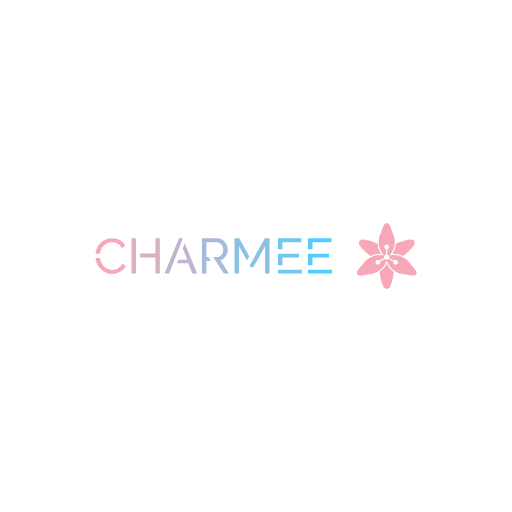
t = 0.00 s
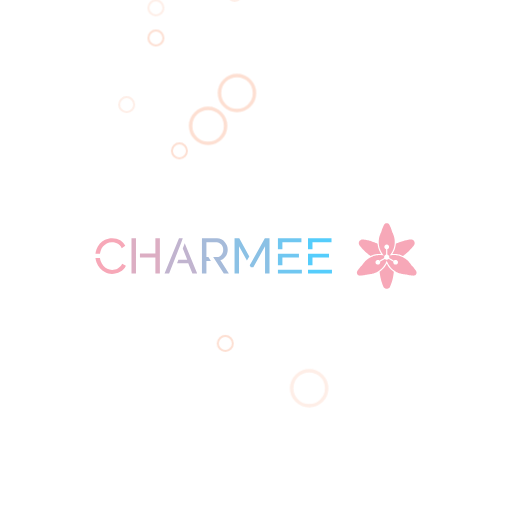
t = 1.67 s
t = 3.33 s: frame unchanged from t = 0.00 s, image omitted
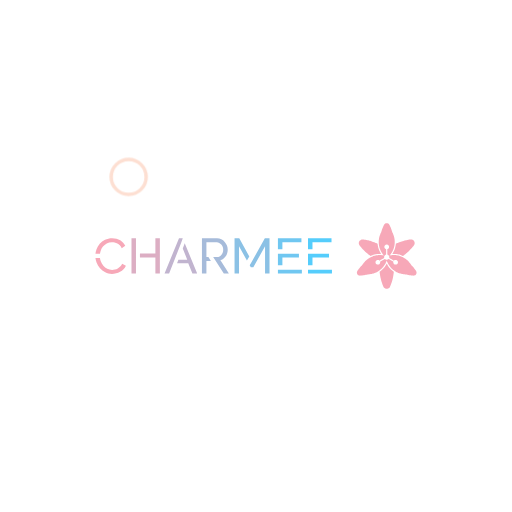
t = 5.00 s
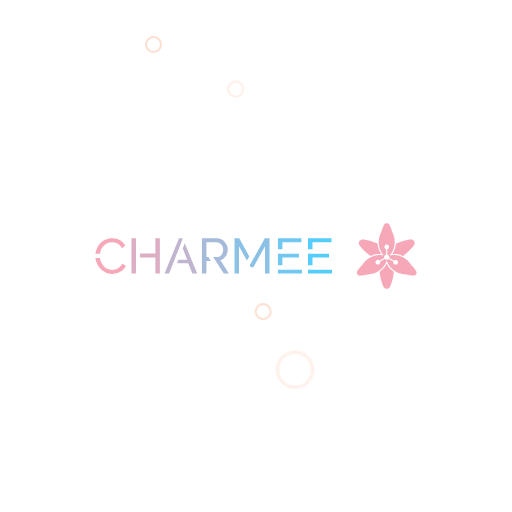
t = 6.67 s
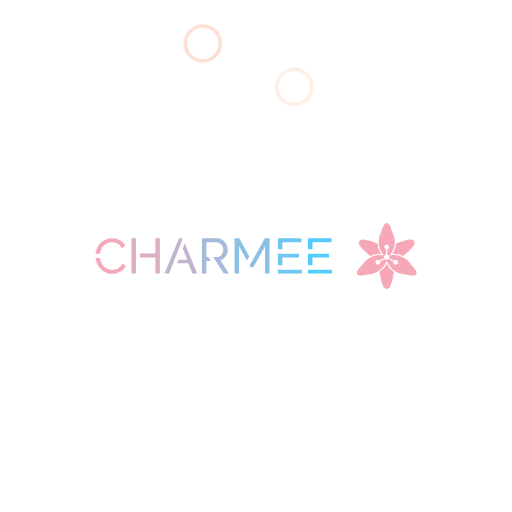
t = 8.33 s

The animated SVG that drew these frames (rendered in a browser with its animation timeline set to each time). Animation: 4 CSS @keyframes rules; frames cover the first 8.33 s, repeats indefinitely.

<svg version="1.1" xmlns:cc="http://creativecommons.org/ns#" xmlns:dc="http://purl.org/dc/elements/1.1/" xmlns:rdf="http://www.w3.org/1999/02/22-rdf-syntax-ns#" xmlns="http://www.w3.org/2000/svg" xmlns:xlink="http://www.w3.org/1999/xlink" x="0px" y="0px" viewBox="0 0 1024 1024" xml:space="preserve">
<style>
.bubbles circle {
  stroke: #fddfd2;
  fill: none;
}
.bubbles > g > g:nth-of-type(3n) circle {
  stroke: #feeee7;
}
.bubbles > g > g:nth-of-type(4n) circle {
  stroke: #ffffff;
}

.bubbles-large {
  overflow: visible;
}
.bubbles-large > g {
  -webkit-transform: translateY(1500px);
          transform: translateY(1500px);
  opacity: 0;
  will-change: transform, opacity;
}
.bubbles-large g:nth-of-type(1) {
  -webkit-animation: up 6.5s infinite;
          animation: up 6.5s infinite;
}
.bubbles-large g:nth-of-type(1) g {
  -webkit-transform: translateX(350px);
          transform: translateX(350px);
}
.bubbles-large g:nth-of-type(1) circle {
  -webkit-animation: wobble 3s infinite ease-in-out;
          animation: wobble 3s infinite ease-in-out;
}
.bubbles-large g:nth-of-type(2) {
  -webkit-animation: up 5.25s 250ms infinite;
          animation: up 5.25s 250ms infinite;
}
.bubbles-large g:nth-of-type(2) g {
  -webkit-transform: translateX(450px);
          transform: translateX(450px);
}
.bubbles-large g:nth-of-type(2) circle {
  -webkit-animation: wobble 3s infinite ease-in-out;
          animation: wobble 3s infinite ease-in-out;
}
.bubbles-large g:nth-of-type(3) {
  -webkit-animation: up 6s 750ms infinite;
          animation: up 6s 750ms infinite;
}
.bubbles-large g:nth-of-type(3) g {
  -webkit-transform: translateX(700px);
          transform: translateX(700px);
}
.bubbles-large g:nth-of-type(3) circle {
  -webkit-animation: wobble 3s infinite ease-in-out;
          animation: wobble 3s infinite ease-in-out;
}
.bubbles-large g:nth-of-type(4) {
  -webkit-animation: up 5.5s 1.5s infinite;
          animation: up 5.5s 1.5s infinite;
}
.bubbles-large g:nth-of-type(4) g {
  -webkit-transform: translateX(500px);
          transform: translateX(500px);
}
.bubbles-large g:nth-of-type(4) circle {
  -webkit-animation: wobble 3s infinite ease-in-out;
          animation: wobble 3s infinite ease-in-out;
}
.bubbles-large g:nth-of-type(5) {
  -webkit-animation: up 6.5s 4s infinite;
          animation: up 6.5s 4s infinite;
}
.bubbles-large g:nth-of-type(5) g {
  -webkit-transform: translateX(675px);
          transform: translateX(675px);
}
.bubbles-large g:nth-of-type(5) circle {
  -webkit-animation: wobble 3s infinite ease-in-out;
          animation: wobble 3s infinite ease-in-out;
}

.bubbles-small {
  overflow: visible;
}
.bubbles-small > g {
  -webkit-transform: translateY(1400px);
          transform: translateY(1400px);
  opacity: 0;
  will-change: transform, opacity;
}
.bubbles-small g circle {
  -webkit-transform: scale(0);
          transform: scale(0);
}
.bubbles-small g:nth-of-type(1) {
  -webkit-animation: up 5.25s infinite;
          animation: up 5.25s infinite;
}
.bubbles-small g:nth-of-type(1) g {
  -webkit-transform: translateX(350px);
          transform: translateX(350px);
}
.bubbles-small g:nth-of-type(1) circle {
  -webkit-animation: wobble 3s infinite ease-in-out;
          animation: wobble 3s infinite ease-in-out;
}
.bubbles-small g:nth-of-type(2) {
  -webkit-animation: up 5.75s infinite;
          animation: up 5.75s infinite;
}
.bubbles-small g:nth-of-type(2) g {
  -webkit-transform: translateX(750px);
          transform: translateX(750px);
}
.bubbles-small g:nth-of-type(2) circle {
  -webkit-animation: wobble 3s infinite ease-in-out;
          animation: wobble 3s infinite ease-in-out;
}
.bubbles-small g:nth-of-type(3) {
  -webkit-animation: up 5.25s 250ms infinite;
          animation: up 5.25s 250ms infinite;
}
.bubbles-small g:nth-of-type(3) g {
  -webkit-transform: translateX(350px);
          transform: translateX(350px);
}
.bubbles-small g:nth-of-type(3) circle {
  -webkit-animation: wobble 3s 250ms infinite ease-in-out;
          animation: wobble 3s 250ms infinite ease-in-out;
}
.bubbles-small g:nth-of-type(4) {
  -webkit-animation: up 5.75s 325ms infinite;
          animation: up 5.75s 325ms infinite;
}
.bubbles-small g:nth-of-type(4) g {
  -webkit-transform: translateX(180px);
          transform: translateX(180px);
}
.bubbles-small g:nth-of-type(4) circle {
  -webkit-animation: wobble 3s 325ms infinite ease-in-out;
          animation: wobble 3s 325ms infinite ease-in-out;
}
.bubbles-small g:nth-of-type(5) {
  -webkit-animation: up 6s 125ms infinite;
          animation: up 6s 125ms infinite;
}
.bubbles-small g:nth-of-type(5) g {
  -webkit-transform: translateX(350px);
          transform: translateX(350px);
}
.bubbles-small g:nth-of-type(5) circle {
  -webkit-animation: wobble 3s 250ms infinite ease-in-out;
          animation: wobble 3s 250ms infinite ease-in-out;
}
.bubbles-small g:nth-of-type(6) {
  -webkit-animation: up 5.13s 250ms infinite;
          animation: up 5.13s 250ms infinite;
}
.bubbles-small g:nth-of-type(6) g {
  -webkit-transform: translateX(650px);
          transform: translateX(650px);
}
.bubbles-small g:nth-of-type(6) circle {
  -webkit-animation: wobble 3s 125ms infinite ease-in-out;
          animation: wobble 3s 125ms infinite ease-in-out;
}
.bubbles-small g:nth-of-type(7) {
  -webkit-animation: up 6.25s 350ms infinite;
          animation: up 6.25s 350ms infinite;
}
.bubbles-small g:nth-of-type(7) g {
  -webkit-transform: translateX(480px);
          transform: translateX(480px);
}
.bubbles-small g:nth-of-type(7) circle {
  -webkit-animation: wobble 3s 325ms infinite ease-in-out;
          animation: wobble 3s 325ms infinite ease-in-out;
}
.bubbles-small g:nth-of-type(8) {
  -webkit-animation: up 7s 200ms infinite;
          animation: up 7s 200ms infinite;
}
.bubbles-small g:nth-of-type(8) g {
  -webkit-transform: translateX(330px);
          transform: translateX(330px);
}
.bubbles-small g:nth-of-type(8) circle {
  -webkit-animation: wobble 3s 325ms infinite ease-in-out;
          animation: wobble 3s 325ms infinite ease-in-out;
}
.bubbles-small g:nth-of-type(9) {
  -webkit-animation: up 6.25s 233ms infinite;
          animation: up 6.25s 233ms infinite;
}
.bubbles-small g:nth-of-type(9) g {
  -webkit-transform: translateX(230px);
          transform: translateX(230px);
}
.bubbles-small g:nth-of-type(9) circle {
  -webkit-animation: wobble 3s 275ms infinite ease-in-out;
          animation: wobble 3s 275ms infinite ease-in-out;
}
.bubbles-small g:nth-of-type(10) {
  -webkit-animation: up 6s 900ms infinite;
          animation: up 6s 900ms infinite;
}
.bubbles-small g:nth-of-type(10) g {
  -webkit-transform: translateX(730px);
          transform: translateX(730px);
}
.bubbles-small g:nth-of-type(10) circle {
  -webkit-animation: wobble 2s 905ms infinite ease-in-out;
          animation: wobble 2s 905ms infinite ease-in-out;
}

@-webkit-keyframes wobble {
  33% {
    -webkit-transform: translateX(-50px);
            transform: translateX(-50px);
  }
  66% {
    -webkit-transform: translateX(50px);
            transform: translateX(50px);
  }
}

@keyframes wobble {
  33% {
    -webkit-transform: translateX(-50px);
            transform: translateX(-50px);
  }
  66% {
    -webkit-transform: translateX(50px);
            transform: translateX(50px);
  }
}

@-webkit-keyframes up {
  0% {
    opacity: 0;
  }
  10%, 90% {
    opacity: 1;
  }
  100% {
    opacity: 0;
    -webkit-transform: translateY(-768px);
            transform: translateY(-768px);
  }
}
@keyframes up {
  0% {
    opacity: 0;
  }
  10%, 90% {
    opacity: 1;
  }
  100% {
    opacity: 0;
    -webkit-transform: translateY(-768px);
            transform: translateY(-768px);
  }
}

</style>

<g class="bubbles" transform="translate(150 0)">
<g class="bubbles-large" stroke-width="7">
	<g>
		<g transform="translate(10 940)">
			<circle cx="35" cy="35" r="35"/>
		</g>
	</g>
	<g>
		<g transform="translate(373 940)">
			<circle cx="35" cy="35" r="35"/>
		</g>
	</g>
	<g>
		<g transform="translate(408 940)">
			<circle cx="35" cy="35" r="35"/>
		</g>
	</g>
	<g>
		<g transform="translate(621 940)">
			<circle cx="35" cy="35" r="35"/>
		</g>
	</g>
	<g>
		<g transform="translate(179 940)">
			<circle cx="35" cy="35" r="35"/>
		</g>
	</g>
</g>

<g class="bubbles-small" stroke-width="4">
	<g>
		<g transform="translate(147 984)">
			<circle cx="15" cy="15" r="15"/>
		</g>
	</g>
	<g>
		<g transform="translate(255 984)">
			<circle cx="15" cy="15" r="15"/>
		</g>
	</g>
	<g>
		<g transform="translate(573 984)">
			<circle cx="15" cy="15" r="15"/>
		</g>
	</g>
	<g>
		<g transform="translate(429 984)">
			<circle cx="15" cy="15" r="15"/>
		</g>
	</g>
	<g>
		<g transform="translate(91 984)">
			<circle cx="15" cy="15" r="15"/>
		</g>
	</g>
	<g>
		<g transform="translate(640 984)">
			<circle cx="15" cy="15" r="15"/>
		</g>
	</g>
	<g>
		<g transform="translate(321 984)">
			<circle cx="15" cy="15" r="15"/>
		</g>
	</g>
	<g>
		<g transform="translate(376 984)">
			<circle cx="15" cy="15" r="15"/>
		</g>
	</g>
	<g>
		<g transform="translate(376 984)">
			<circle cx="15" cy="15" r="15"/>
		</g>
	</g>
	<g>
		<g transform="translate(497 984)">
			<circle cx="15" cy="15" r="15"/>
		</g>
	</g>
</g>
</g>
<g id="fade" transform="translate(0 128)">

 
 <g id="logo-group" transform="translate(-2.6046 .070665) scale(1)">
  <path id="path120569" style="font-variant-ligatures:none" d="m203.84 373.96c0.99361-3.2789 2.5834-6.2597 4.6699-8.843 1.9872-2.5834 4.5706-4.7693 7.5514-6.359 2.9808-1.5898 6.4584-2.484 10.433-2.484 1.7885 0 3.577 0.19872 5.4648 0.59616 1.7885 0.39744 3.577 1.093 5.3654 1.9872 1.6891 0.9936 3.3782 2.1859 4.8686 3.6763 1.4904 1.5898 2.7821 3.4776 3.875 5.6635l7.0546-4.5706c-2.1859-4.5706-5.5642-8.2469-10.035-11.128-4.5706-2.7821-9.936-4.2725-16.196-4.2725-5.3654 0-10.035 1.093-14.208 3.0802-4.2725 2.0866-7.7501 4.7693-10.632 8.1475-2.8814 3.3782-5.0674 7.1539-6.5578 11.327-1.093 2.9808-1.6891 5.9616-1.9872 8.843h9.0418c0.29808-1.8878 0.69551-3.7757 1.2917-5.6635zm43.122 25.337c-0.99359 2.1859-2.2853 4.0738-3.875 5.6635-1.5898 1.5898-3.2789 2.8814-4.968 3.875-1.8878 0.9936-3.6763 1.7885-5.6635 2.1859-1.9872 0.4968-3.875 0.69552-5.6635 0.69552-3.577 0-6.7565-0.69552-9.7373-2.2853-2.9808-1.4904-5.5642-3.577-7.7501-6.1603-2.2853-2.5834-3.9744-5.4648-5.1667-8.843-0.79488-2.0866-1.2917-4.1731-1.5898-6.4584h-9.0418c0.39744 2.9808 1.093 5.8622 2.1859 8.7437 1.5898 4.3718 3.875 8.2469 6.8558 11.625 2.9808 3.3782 6.4584 6.1603 10.532 8.2469 3.9744 2.1859 8.4456 3.1795 13.314 3.1795 2.6827 0 5.4648-0.29808 8.3462-1.093 2.7821-0.69552 5.4648-1.6891 8.0482-3.1795 2.5834-1.2917 4.8686-3.0802 6.8558-5.0674s3.577-4.3718 4.7693-7.0546z" stroke-miterlimit="2" stroke-width="0" fill="#f7a8b8"/>
  <path id="path120571" style="font-variant-ligatures:none" d="m265.6 419.17h8.9424v-70.546h-8.9424zm47.792-70.546v30.504h-30.901v7.9488h30.901v32.093h8.9424v-70.546z" stroke-miterlimit="2" stroke-width="0" fill="#dcaec3"/>
  <path id="path120573" style="font-variant-ligatures:none" d="m372.04 358.27-3.875 10.532 8.9424 22.753h-17.686l-2.6827 6.9552h22.356l8.3462 20.667h9.5386zm-3.875-9.6379h-7.5514l-28.914 70.546h9.1411l23.548-60.212z" stroke-miterlimit="2" stroke-width="0" fill="#c1b4cf"/>
  <path id="path120575" style="font-variant-ligatures:none" d="m443.26 392.15c2.1859-0.4968 4.2725-1.4904 6.061-2.8814 1.7885-1.2917 3.3782-2.8814 4.6699-4.7693 1.2917-1.7885 2.2853-3.875 2.9808-6.1603 0.69552-2.2853 1.093-4.6699 1.093-7.1539 0-2.7821-0.59616-5.4648-1.5898-8.1475-1.093-2.6827-2.5834-5.0674-4.4712-7.2533s-4.1731-3.875-6.7565-5.1667-5.4648-1.9872-8.545-1.9872h-30.21v70.546h8.9424v-25.337h8.9424l-4.968-7.9488h-3.9744v-29.311h20.766c1.6891 0 3.2789 0.39744 4.8686 1.1923 1.5898 0.79488 2.8814 1.7885 4.0738 3.1795 1.1923 1.391 2.0866 2.8814 2.7821 4.6699 0.69552 1.7885 1.093 3.6763 1.093 5.5642 0 1.9872-0.29808 3.7757-0.89424 5.5642-0.69552 1.8878-1.4904 3.3782-2.484 4.7693-1.093 1.391-2.3846 2.484-3.875 3.1795-1.4904 0.79488-3.1795 1.1923-4.968 1.1923h-7.8494l5.1667 7.9488 16.096 25.337h10.135z" stroke-miterlimit="2" stroke-width="0" fill="#a6bbda"/>
  <path id="path120577" style="font-variant-ligatures:none" d="m471.7 348.63v70.546h8.9424v-54.56l15.798 28.218 4.7693-8.1475-20.071-36.068zm60.61 0-25.635 45.805-4.6699 8.1475 2.1859 3.875h5.0674l23.449-41.831v54.549h8.9424v-70.546z" stroke-miterlimit="2" stroke-width="0" fill="#8bc1e5"/>
  <path id="path120579" style="font-variant-ligatures:none" d="m567.39 356.58h38.055v-7.9488h-46.997v21.859h8.9424zm-8.9424 54.648v7.9488h47.892v-7.9488zm8.9424-24.343h33.087v-7.452h-42.029v22.853h8.9424z" stroke-miterlimit="2" stroke-width="0" fill="#70c7f1"/>
  <path id="path120581" style="font-variant-ligatures:none" d="m627.55 356.58h38.055v-7.9488h-46.997v21.859h8.9424zm-8.9424 54.648v7.9488h47.892v-7.9488zm8.9424-24.343h33.087v-7.452h-42.029v22.853h8.9424z" stroke-miterlimit="2" stroke-width="0" fill="#55cdfc"/>
  <path id="icon" stroke-width=".75" fill="#f7a8b8" d="m776.02 318.27c-0.28648 0.002-0.6893 0.03-0.8949 0.0621-0.20558 0.0317-0.53585 0.10467-0.73434 0.1618-0.19808 0.0567-0.51666 0.17055-0.70765 0.25228-0.19099 0.0817-0.49123 0.23436-0.6672 0.33903-0.17639 0.10467-0.44953 0.28689-0.60757 0.40448-0.15803 0.11802-0.44661 0.37488-0.64176 0.57129-0.19473 0.19642-0.4687 0.51834-0.60798 0.71516-0.13928 0.19641-0.44619 0.72641-0.6818 1.1768-0.2356 0.45078-0.65344 1.2922-0.92865 1.8706-0.2748 0.57838-0.65969 1.4174-0.8553 1.8648-0.19557 0.44702-0.50999 1.1884-0.69889 1.6472-0.18849 0.4587-0.47038 1.1718-0.62592 1.5846-0.15555 0.41283-0.42117 1.1443-0.59006 1.625-0.16888 0.48081-0.43743 1.2877-0.59714 1.7931-0.15971 0.50541-0.37447 1.2093-0.47746 1.565-0.10342 0.35528-0.29232 1.0308-0.41992 1.5012l-0.23227 0.85485-0.68388 1.397c-0.37613 0.76815-0.83318 1.7439-1.015 2.1684-0.18223 0.42409-0.46747 1.128-0.63385 1.5638-0.1668 0.43577-0.43034 1.1768-0.5863 1.6472-0.15596 0.46996-0.37738 1.183-0.49248 1.5846-0.11509 0.40115-0.28439 1.03-0.37613 1.397-0.0913 0.36696-0.23269 0.97665-0.31358 1.3552-0.0809 0.37822-0.20267 0.99833-0.27106 1.3778-0.0684 0.37947-0.1718 1.0267-0.22977 1.4386-0.058 0.412-0.14303 1.1146-0.1889 1.5621-0.0463 0.44702-0.10758 1.123-0.13677 1.5012-0.0325 0.42368-0.053 1.4495-0.0525 2.6688 0 1.2206 0.0208 2.2447 0.0538 2.6688 0.0292 0.37822 0.0905 1.0538 0.13552 1.5012 0.045 0.44702 0.13761 1.2005 0.206 1.6738 0.068 0.47371 0.20016 1.2619 0.29356 1.7514 0.0934 0.48998 0.25187 1.2422 0.35279 1.6713 0.1005 0.42951 0.2773 1.1238 0.3924 1.5429 0.11551 0.4195 0.32067 1.1092 0.45662 1.5338 0.13552 0.42451 0.35319 1.0708 0.48371 1.4366 0.13094 0.36571 0.34695 0.9378 0.48039 1.2718 0.13344 0.3336 0.36821 0.89737 0.52208 1.2531 0.15346 0.35528 0.48038 1.0592 0.726 1.5638 0.24561 0.50457 0.62133 1.2364 0.83483 1.6263 0.21392 0.38989 0.61382 1.0838 0.88905 1.5421 0.2748 0.45828 0.75855 1.2184 1.0742 1.6888 0.31567 0.47078 0.80355 1.1647 1.0846 1.5421 0.28064 0.3778 0.73017 0.95955 0.99833 1.2927 0.26854 0.3336 0.62341 0.7635 0.78854 0.95535 0.16555 0.19182 0.29524 0.35445 0.28815 0.36154-0.007 0.007-0.25645-0.0329-0.55418-0.0888-0.29816-0.0555-0.99248-0.16638-1.5429-0.24603-0.55043-0.0796-1.3852-0.18181-1.8556-0.22726-0.46996-0.0455-1.1926-0.10508-1.6055-0.13261-0.41282-0.0275-1.4824-0.0496-2.3769-0.05-0.89445 0-1.9545 0.0225-2.356 0.0496-0.40116 0.0271-1.0392 0.078-1.4178 0.11301-0.37821 0.035-0.97867 0.10008-1.3344 0.14512-0.35529 0.045-0.9933 0.13803-1.4178 0.20683-0.42409 0.0688-1.0154 0.17348-1.3136 0.23227-0.29816 0.0588-0.74852 0.15304-1.0008 0.20975-0.25228 0.0567-0.75892 0.17848-1.1259 0.27063-0.36695 0.0926-0.99539 0.26188-1.3969 0.37697-0.40116 0.11467-1.12 0.33943-1.5971 0.49873-0.47704 0.15971-1.1997 0.41867-1.6054 0.57504-0.40616 0.15638-1.0571 0.42117-1.447 0.58797-0.3899 0.16638-1.0383 0.45787-1.4411 0.64761-0.4024 0.18931-1.078 0.52708-1.5012 0.75015-0.42284 0.22351-1.0316 0.55669-1.3528 0.74059-0.3211 0.18431-0.88403 0.52208-1.251 0.7506-0.36696 0.22852-0.95783 0.61299-1.3136 0.8544-0.35529 0.24186-0.89033 0.61716-1.1884 0.83445-0.29816 0.21767-0.83071 0.62258-1.1839 0.90075-0.35278 0.27814-0.91447 0.73934-1.2485 1.0254-0.33361 0.28565-0.84233 0.73559-1.1305 0.99953-0.28815 0.26438-0.83445 0.7902-1.2139 1.1692-0.37948 0.37905-0.90488 0.92407-1.1676 1.2114-0.2627 0.28731-0.66302 0.73767-0.88942 1.0008-0.22643 0.26312-0.66052 0.78772-0.96412 1.1663-0.30399 0.37822-0.79186 1.0162-1.0846 1.4178-0.29274 0.40115-0.84316 1.1989-1.2227 1.7718l-0.69055 1.0425-1.0654 1.085c-0.58631 0.59714-1.4066 1.4603-1.8223 1.9186-0.41617 0.45828-1.0145 1.1334-1.3294 1.5004-0.31484 0.36696-0.93322 1.1176-1.3744 1.668-0.44077 0.55044-1.0542 1.3386-1.3628 1.7514-0.30858 0.41283-0.77475 1.0508-1.0358 1.4178-0.26063 0.36696-0.79186 1.1455-1.1797 1.7306-0.38823 0.58505-0.80482 1.2322-0.92572 1.4386-0.12094 0.20642-0.27648 0.50666-0.34569 0.6672-0.0692 0.16055-0.17389 0.44453-0.23227 0.63092-0.058 0.1864-0.13928 0.50541-0.18014 0.7089-0.0542 0.27272-0.0734 0.5617-0.0721 1.0996 0.001 0.58839 0.0192 0.81188 0.093 1.1547 0.05 0.23352 0.14928 0.59006 0.22017 0.7923 0.0709 0.20184 0.22352 0.55212 0.33903 0.77768 0.1155 0.22518 0.31191 0.55211 0.43659 0.726s0.32318 0.427 0.44119 0.56253c0.11759 0.13552 0.36488 0.37321 0.54919 0.52834 0.18431 0.15554 0.44785 0.35778 0.58546 0.45036 0.13761 0.0922 0.41909 0.25229 0.6255 0.35612 0.20642 0.10342 0.54085 0.24686 0.74268 0.31817 0.20225 0.0713 0.55878 0.1718 0.7923 0.2231 0.3728 0.0817 0.53793 0.093 1.3424 0.0897 0.50457-0.002 1.246-0.0259 1.6472-0.053 0.40158-0.0271 1.0583-0.0767 1.4595-0.1105 0.40158-0.0337 1.1709-0.10926 1.7097-0.16764 0.53876-0.0584 1.4399-0.17139 2.0016-0.25062 0.56212-0.0796 1.4066-0.21017 1.8765-0.28981 0.47038-0.0801 1.2398-0.22184 1.7097-0.31484 0.47038-0.0934 1.1926-0.24394 1.6054-0.33527 0.41283-0.0909 1.3044-0.30774 1.9808-0.48121 0.6768-0.17389 1.384-0.34945 1.5721-0.39073 0.20016-0.0434 0.71056-0.0938 1.2302-0.12135 0.48872-0.0259 1.301-0.0851 1.8056-0.13094 0.50457-0.0463 1.2647-0.13094 1.6888-0.18807 0.42451-0.0575 1.1-0.16054 1.5012-0.22976 0.40157-0.0688 1.0863-0.201 1.522-0.29315 0.43577-0.0926 1.1488-0.25896 1.5846-0.37072 0.43577-0.11134 1.027-0.27021 1.3136-0.3532 0.2869-0.0826 0.89655-0.27354 1.3552-0.4245 0.4587-0.15054 1.1626-0.39615 1.5638-0.54585 0.40157-0.1497 1.02-0.39282 1.3744-0.54044 0.35445-0.14761 0.9549-0.4099 1.3344-0.58296 0.37947-0.17305 0.92453-0.43243 1.211-0.57588 0.2869-0.14386 0.85905-0.4441 1.2718-0.66762 0.41283-0.22309 1.0792-0.60298 1.4804-0.8436 0.40157-0.24061 1.0771-0.66637 1.5012-0.9462 0.42451-0.27939 1.0529-0.71098 1.397-0.9591 0.34403-0.24811 0.90158-0.66595 1.2389-0.9291 0.33735-0.26312 0.89115-0.71307 1.2302-0.99997 0.33902-0.2869 0.87945-0.76148 1.2005-1.055 0.32109-0.29315 1.025-0.98077 1.5642-1.5283 0.5396-0.54711 1.2197-1.2689 1.5124-1.6042 0.29232-0.33484 0.73017-0.85065 0.97245-1.1468 0.2427-0.29565 0.7089-0.89407 1.0366-1.3298 0.32735-0.43577 0.74518-1.01 0.92865-1.276 0.18306-0.26563 0.50749-0.75353 0.72141-1.0842 0.21392-0.33027 0.51834-0.8148 0.6768-1.0772 0.15803-0.26188 0.47163-0.8061 0.69638-1.2093 0.22435-0.40282 0.5984-1.113 0.83108-1.5776 0.23227-0.46496 0.56462-1.1584 0.73809-1.5421 0.17389-0.38323 0.49081-1.138 0.70473-1.6776s0.46079-1.1922 0.54919-1.4499c0.088-0.25813 0.17055-0.46912 0.18306-0.46912 0.0129-0.00042 0.0668 0.13552 0.1201 0.3019 0.0529 0.16638 0.21809 0.62133 0.36654 1.0112 0.14845 0.38989 0.44118 1.1121 0.65051 1.6054 0.20934 0.49289 0.62676 1.3936 0.92783 2.0016 0.30066 0.60756 0.72058 1.4145 0.93323 1.7931 0.21224 0.37821 0.50957 0.89445 0.66052 1.1468 0.15096 0.25228 0.4612 0.74934 0.69013 1.105 0.22852 0.35528 0.61258 0.92782 0.85403 1.2718 0.24103 0.34402 0.65886 0.91612 0.92828 1.2718 0.26937 0.3557 0.68846 0.88822 0.93075 1.1839 0.24227 0.29607 0.67928 0.81188 0.97079 1.1468 0.29191 0.33527 1.0663 1.1459 1.721 1.8019 0.65468 0.65594 1.4437 1.4162 1.7535 1.6897 0.30983 0.27356 0.77894 0.67637 1.0425 0.89528 0.26354 0.21892 0.73266 0.59589 1.0425 0.83775 0.30984 0.24144 0.87068 0.66052 1.2468 0.93075 0.37614 0.26979 1.0046 0.70181 1.397 0.9591 0.39198 0.25728 1.0417 0.66511 1.4428 0.9057 0.40158 0.2406 1.0112 0.59172 1.3553 0.7806 0.34402 0.18849 1.0571 0.55545 1.5846 0.8148 0.5275 0.25937 1.2598 0.60339 1.6276 0.76395 0.36737 0.16054 1.0241 0.43242 1.4595 0.60465 0.43493 0.1718 1.2135 0.45619 1.7293 0.63258 0.51625 0.17598 1.351 0.43911 1.8556 0.58464 0.50458 0.14553 1.2272 0.34027 1.6054 0.43243 0.37822 0.0922 0.99788 0.23352 1.3761 0.314 0.37821 0.0805 1.0216 0.20349 1.4295 0.27313 0.40741 0.07 1.0829 0.17306 1.5012 0.22977 0.41783 0.0567 1.1726 0.14053 1.6772 0.1864 0.50456 0.0463 1.3023 0.10384 1.7722 0.12844 0.47037 0.0246 0.96742 0.0642 1.105 0.0884 0.13761 0.0242 0.66594 0.15304 1.1738 0.2869 0.50791 0.13386 1.3244 0.33777 1.814 0.45327 0.48955 0.11551 1.3594 0.30525 1.9328 0.42201 0.57337 0.11634 1.4741 0.28523 2.0016 0.3753 0.52751 0.0896 1.4191 0.22851 1.9808 0.30858 0.56211 0.0801 1.4628 0.19349 2.0016 0.25187 0.53919 0.0583 1.3085 0.13385 1.7097 0.16763 0.40158 0.0342 1.0583 0.0838 1.4595 0.11093 0.40157 0.0271 1.1425 0.0513 1.6471 0.053 0.80228 0.003 0.97035-0.008 1.3386-0.0892 0.23186-0.0509 0.56963-0.14219 0.75061-0.20265 0.18139-0.0605 0.51708-0.20392 0.74642-0.3186 0.22936-0.11508 0.52959-0.28439 0.6672-0.37654 0.13762-0.0926 0.40116-0.29483 0.58547-0.45036 0.18432-0.15513 0.43159-0.39282 0.54919-0.52835 0.11801-0.13552 0.3165-0.38864 0.44119-0.56253 0.12468-0.17388 0.32317-0.50373 0.44077-0.73266 0.11759-0.22935 0.27897-0.61091 0.3582-0.84818 0.0797-0.23727 0.17722-0.60965 0.21767-0.82732 0.0509-0.27648 0.0726-0.60423 0.0722-1.0842-0.00042-0.4833-0.0225-0.79815-0.0734-1.058-0.04-0.2035-0.12093-0.52251-0.17889-0.7089-0.0583-0.1864-0.16305-0.47038-0.23227-0.63093-0.0692-0.16054-0.22477-0.46078-0.3457-0.6672-0.12093-0.20641-0.53751-0.85357-0.92572-1.4386-0.38781-0.58505-0.91905-1.3636-1.1801-1.7306-0.26062-0.36696-0.756-1.0425-1.1-1.5012-0.34445-0.4587-0.95828-1.2468-1.3636-1.7514-0.40574-0.50457-0.99495-1.2176-1.3098-1.5846-0.31441-0.36696-0.91072-1.0404-1.3252-1.4962-0.41449-0.4562-1.2347-1.3202-1.8236-1.9203l-1.07-1.0912-0.6476-0.97785c-0.35612-0.53793-0.84945-1.2593-1.0963-1.6034-0.24687-0.34403-0.63885-0.86948-0.87067-1.1676-0.23144-0.29816-0.60799-0.76725-0.8361-1.0425-0.22852-0.27522-0.61174-0.72266-0.85193-0.99458-0.2402-0.27188-0.74101-0.81607-1.113-1.2093-0.37155-0.39323-1.0208-1.0371-1.442-1.4303-0.42159-0.39323-0.95407-0.879-1.1834-1.0796-0.22936-0.20016-0.67012-0.57254-0.97995-0.82732-0.30942-0.25478-0.9474-0.75143-1.4174-1.1038-0.46954-0.35236-1.2673-0.91612-1.7722-1.2531-0.50456-0.33651-1.2648-0.81937-1.6893-1.0725-0.42408-0.25353-1.1468-0.66428-1.6054-0.91237-0.45869-0.24854-1.1438-0.60048-1.522-0.7827-0.37822-0.18223-0.94118-0.44411-1.251-0.5813-0.30983-0.13761-0.90074-0.38739-1.3136-0.55461-0.41282-0.16764-1.0892-0.42701-1.5033-0.5763-0.41367-0.14928-1.0612-0.36821-1.4387-0.48621-0.37738-0.11843-1.0179-0.30733-1.4232-0.42034-0.40575-0.11259-1.0154-0.27147-1.3553-0.35279-0.33985-0.0813-1.0308-0.23101-1.5354-0.33276-0.50456-0.10217-1.2831-0.24186-1.7306-0.31067-0.44702-0.0688-1.1321-0.16263-1.522-0.2085-0.38989-0.0454-1.0483-0.11092-1.4632-0.14553-0.41492-0.0346-1.2873-0.0838-1.9391-0.10925-0.65177-0.0254-1.5975-0.0346-2.1021-0.0204-0.50458 0.0146-1.2456 0.0446-1.6472 0.0675-0.40116 0.0229-1.1142 0.0797-1.5846 0.12593-0.46995 0.0463-1.2489 0.1397-1.7306 0.20725-0.48163 0.068-1.1751 0.17848-1.5412 0.24645-0.36613 0.0675-0.67221 0.11634-0.68055 0.10842-0.008-0.008 0.10508-0.15262 0.25145-0.32151 0.14637-0.16846 0.50124-0.59756 0.78856-0.95287 0.28772-0.35571 0.74726-0.94868 1.0221-1.3186 0.27439-0.36946 0.76268-1.0638 1.085-1.5429 0.32234-0.47872 0.81105-1.246 1.0867-1.7047 0.27523-0.4587 0.6451-1.0967 0.82193-1.4178 0.1768-0.32109 0.54334-1.0342 0.81442-1.5846 0.27147-0.55044 0.60924-1.2635 0.7506-1.5846 0.14178-0.32109 0.41325-0.97785 0.60341-1.4595 0.19057-0.48164 0.44035-1.148 0.55586-1.4804 0.11509-0.33277 0.28481-0.8394 0.37697-1.1259 0.0921-0.2869 0.2331-0.74643 0.31316-1.0216 0.0805-0.27522 0.21267-0.75353 0.29398-1.0634 0.0817-0.30984 0.22269-0.89153 0.31359-1.2927 0.0913-0.40158 0.23102-1.0767 0.31108-1.5012 0.0801-0.42451 0.20267-1.1655 0.2723-1.6472 0.0696-0.48164 0.15513-1.148 0.19057-1.4804 0.035-0.33277 0.0926-0.9612 0.12761-1.397 0.0355-0.43577 0.0755-1.4866 0.0892-2.3352 0.0158-0.9783 0.007-1.9016-0.0242-2.5228-0.0275-0.53919-0.0863-1.374-0.13093-1.8556-0.0446-0.48164-0.11927-1.1668-0.16555-1.522-0.0467-0.35571-0.14178-0.99368-0.21142-1.4178-0.0701-0.42451-0.20141-1.1326-0.29274-1.5734-0.0909-0.44119-0.24061-1.1075-0.33276-1.4804-0.0917-0.37322-0.24978-0.972-0.35112-1.3306-0.10132-0.35862-0.28981-0.98708-0.41908-1.397-0.12885-0.4095-0.3949-1.1764-0.59047-1.7038-0.19599-0.52751-0.52376-1.3532-0.72892-1.8348-0.20475-0.48164-0.68013-1.5045-1.0567-2.2726l-0.6843-1.397-0.29649-1.0842c-0.16305-0.59631-0.41575-1.4782-0.56128-1.9599-0.14554-0.48164-0.40866-1.3073-0.5838-1.8348-0.17556-0.52751-0.52584-1.5116-0.7785-2.1868-0.25271-0.67512-0.62467-1.6255-0.82733-2.1112-0.20224-0.4858-0.51248-1.2093-0.68888-1.6076-0.1768-0.39865-0.53584-1.1751-0.7977-1.7255-0.26145-0.55044-0.66594-1.364-0.8982-1.8081-0.23226-0.44411-0.53626-0.96788-0.67554-1.1638-0.13928-0.19599-0.41283-0.5175-0.60799-0.71474-0.19473-0.19724-0.48372-0.45495-0.64176-0.57295-0.15804-0.1176-0.43118-0.29982-0.60757-0.40449-0.17597-0.10467-0.47621-0.25729-0.6672-0.33903-0.19098-0.0817-0.50874-0.19515-0.70598-0.25186-0.19766-0.0563-0.54668-0.13094-0.77602-0.16555-0.22935-0.0342-0.65135-0.0609-0.93825-0.0588zm0.22935 42.766c0.13761 0.009 0.34403 0.0267 0.4587 0.0388 0.11467 0.0117 0.35528 0.0588 0.53501 0.10467 0.17972 0.0455 0.49248 0.15429 0.69472 0.24144 0.20266 0.0872 0.53418 0.26855 0.73684 0.40324 0.20266 0.13427 0.52 0.39532 0.70474 0.57963 0.18472 0.18431 0.43075 0.4758 0.54668 0.64801 0.11592 0.17181 0.2673 0.42534 0.33652 0.56295 0.0688 0.13762 0.17264 0.38156 0.23019 0.5421 0.0575 0.16055 0.13844 0.4512 0.17972 0.64636 0.053 0.24894 0.0746 0.52833 0.0734 0.93824-0.002 0.43285-0.0242 0.6818-0.0876 0.96158-0.0471 0.20767-0.1447 0.53001-0.21642 0.71599-0.0717 0.18598-0.2281 0.49956-0.34736 0.69639-0.11968 0.19682-0.33319 0.49581-0.47455 0.66469-0.14137 0.16889-0.40782 0.42743-0.59256 0.57504-0.18431 0.14762-0.47579 0.34903-0.6476 0.44703-0.17138 0.098-0.5004 0.24519-0.731 0.32692l-0.4195 0.14846 0.00075 5.4464 0.00042 5.4464 0.38531 0.11926c0.21141 0.0655 0.52125 0.1839 0.68763 0.26271 0.16638 0.0788 0.47621 0.25937 0.68805 0.40115 0.21183 0.14178 0.54543 0.41742 0.74101 0.61299 0.19849 0.1985 0.48247 0.54585 0.64176 0.7848 0.1568 0.23603 0.35821 0.59798 0.44744 0.80483 0.0892 0.20683 0.20725 0.55044 0.26271 0.7635 0.0555 0.2135 0.1226 0.58296 0.14887 0.8211 0.0271 0.24269 0.0358 0.58963 0.0204 0.7881-0.015 0.19474-0.0659 0.54835-0.11259 0.78525-0.0479 0.24144-0.0697 0.44535-0.0492 0.46412 0.02 0.0184 2.143 1.2481 4.718 2.733l4.6816 2.7001 0.21809-0.20559c0.1201-0.113 0.33486-0.28481 0.47789-0.38155 0.14303-0.0967 0.40574-0.24812 0.5838-0.3361 0.17806-0.088 0.44619-0.19975 0.59505-0.2477 0.14887-0.0484 0.36071-0.10759 0.47038-0.13136 0.10926-0.0238 0.3753-0.0617 0.59089-0.0838 0.25395-0.0267 0.54127-0.0267 0.81772 0 0.23477 0.0221 0.5788 0.0809 0.76478 0.13052 0.18556 0.0492 0.5004 0.15929 0.69889 0.24436 0.19891 0.0847 0.52667 0.26438 0.72892 0.39907 0.20266 0.13469 0.51916 0.39573 0.70348 0.58046 0.18472 0.18432 0.44577 0.50082 0.58046 0.70348 0.13469 0.20225 0.3165 0.53334 0.40366 0.73601 0.0871 0.20224 0.19724 0.51833 0.24395 0.70223 0.0471 0.1839 0.10466 0.52291 0.12843 0.7539 0.0296 0.28898 0.0296 0.55085 0 0.83985-0.0238 0.23102-0.0801 0.5642-0.1251 0.741-0.045 0.17682-0.13719 0.45578-0.20517 0.61967-0.0676 0.16388-0.19891 0.42868-0.2919 0.58797-0.093 0.15929-0.24811 0.39031-0.34443 0.51374-0.0963 0.12344-0.304 0.34903-0.46163 0.50123-0.15721 0.15221-0.41366 0.36238-0.5692 0.46704-0.15596 0.10467-0.43201 0.26397-0.61383 0.35445-0.1818 0.0901-0.4808 0.21143-0.66469 0.26939-0.18431 0.058-0.49165 0.12802-0.68305 0.15637-0.21892 0.0317-0.56712 0.0421-0.93742 0.0275-0.4512-0.0179-0.68138-0.0484-0.98498-0.13178-0.21767-0.0596-0.60257-0.21016-0.85485-0.33485-0.25228-0.12427-0.58171-0.31942-0.73183-0.43368s-0.41492-0.3557-0.58798-0.5371c-0.17305-0.18097-0.39489-0.44743-0.49289-0.59172-0.098-0.1447-0.26145-0.43827-0.36279-0.6526-0.10175-0.21434-0.23311-0.57338-0.29232-0.79733-0.0867-0.32985-0.1105-0.53167-0.12468-1.0542-0.0137-0.51958-0.002-0.71849 0.0605-1.0133l0.0771-0.36696-0.37781-0.22101c-0.20808-0.12177-1.3632-0.7902-2.5675-1.4858-1.2039-0.69514-3.1538-1.8223-4.3322-2.5041l-2.143-1.2398-0.36737 0.319c-0.20184 0.17556-0.52459 0.41825-0.71724 0.53918-0.19308 0.12093-0.52793 0.29274-0.74519 0.38115-0.21684 0.0888-0.55294 0.20016-0.74643 0.24811-0.19348 0.0476-0.55377 0.10675-0.80025 0.13094-0.319 0.0317-0.57629 0.0317-0.89235-0.00075-0.24436-0.0246-0.5667-0.0734-0.71641-0.10801-0.1497-0.035-0.38614-0.10217-0.52542-0.14928-0.13927-0.0476-0.41908-0.16888-0.62175-0.26981-0.20307-0.10049-0.48288-0.26062-0.62175-0.35486-0.13927-0.0942-0.39657-0.29815-0.57212-0.45286l-0.31942-0.28148-4.5007 2.603c-2.4758 1.4316-4.5962 2.6567-4.7126 2.723l-0.21184 0.12009 0.078 0.36864c0.0625 0.2969 0.0742 0.49455 0.0605 1.015-0.0138 0.52125-0.038 0.72475-0.12385 1.0513-0.0588 0.22225-0.18098 0.56336-0.27188 0.75682-0.0909 0.19391-0.25104 0.48497-0.35571 0.64718-0.10467 0.1618-0.33568 0.44619-0.51333 0.63217-0.17764 0.18557-0.44577 0.43119-0.59589 0.54544-0.15012 0.11426-0.47955 0.30941-0.73183 0.43368-0.25229 0.12469-0.63676 0.27522-0.85485 0.33485-0.30358 0.0834-0.53376 0.11384-0.98498 0.13178-0.37029 0.0146-0.71849 0.004-0.93742-0.0275-0.1914-0.0283-0.49874-0.0984-0.68305-0.15637-0.1839-0.058-0.47663-0.17598-0.65094-0.26271-0.17389-0.0863-0.39073-0.20391-0.48121-0.26146-0.0909-0.0571-0.30608-0.21767-0.47872-0.35612-0.17222-0.13886-0.42451-0.38531-0.56087-0.54836-0.13635-0.16304-0.33068-0.43159-0.43242-0.59714-0.10175-0.16555-0.24729-0.44785-0.32318-0.62717-0.0759-0.17973-0.17556-0.47288-0.22143-0.65219-0.0459-0.17889-0.10383-0.5154-0.12885-0.74726-0.0334-0.30691-0.0334-0.5371 0-0.84397 0.025-0.23186 0.0838-0.57129 0.13052-0.7539 0.0467-0.18265 0.15638-0.4979 0.24353-0.70015 0.0872-0.20266 0.26896-0.53375 0.40366-0.736 0.13469-0.20267 0.39573-0.51917 0.58046-0.70348 0.18431-0.18473 0.50082-0.44577 0.70348-0.58047 0.20224-0.13469 0.53334-0.3165 0.736-0.40366 0.20225-0.0872 0.52-0.19765 0.70556-0.24477 0.18599-0.0476 0.52626-0.10425 0.75683-0.12636 0.2748-0.0263 0.56128-0.0254 0.83235 0.002 0.22726 0.0233 0.55336 0.0784 0.72433 0.12219 0.17139 0.0438 0.4391 0.1301 0.59547 0.19182 0.15596 0.0617 0.41534 0.18765 0.57588 0.2798 0.16055 0.0922 0.36696 0.22435 0.4587 0.29357 0.0917 0.0688 0.25479 0.20933 0.36196 0.31192l0.19516 0.18681 2.6613-1.5338c1.4637-0.8436 3.5854-2.0684 4.715-2.7209 1.4032-0.81106 2.0537-1.2089 2.0533-1.2556-0.00042-0.038-0.0284-0.17222-0.0621-0.29816-0.0342-0.12635-0.083-0.44201-0.10842-0.70181-0.035-0.35153-0.0346-0.58922 0.00082-0.92782 0.0263-0.2502 0.0917-0.62842 0.14595-0.84068 0.0542-0.21226 0.17306-0.55878 0.26438-0.77017 0.0913-0.211 0.2944-0.57671 0.45119-0.8127 0.16138-0.24186 0.44077-0.58338 0.64218-0.78353 0.19599-0.19516 0.49915-0.45286 0.67388-0.57295 0.17514-0.11968 0.48622-0.30191 0.69222-0.40407 0.20599-0.10259 0.54585-0.23852 0.75562-0.30233l0.3795-0.12v-10.88l-0.28125-0.0923c-0.15471-0.0509-0.41283-0.15471-0.57337-0.23018-0.16055-0.0755-0.40449-0.21059-0.5421-0.29982-0.13761-0.0892-0.37322-0.26646-0.52334-0.39449-0.15012-0.1276-0.38072-0.36362-0.51249-0.525-0.13219-0.16137-0.33235-0.44661-0.44536-0.63467-0.11259-0.18765-0.26354-0.49289-0.33485-0.67846-0.0717-0.18514-0.16889-0.50707-0.21601-0.71473-0.0634-0.27981-0.0859-0.52876-0.0876-0.96158-0.001-0.40991 0.0204-0.6893 0.0734-0.93825 0.0413-0.19515 0.12218-0.4858 0.17973-0.64635 0.0575-0.16054 0.16137-0.40449 0.23018-0.5421 0.0692-0.13761 0.22059-0.39114 0.33652-0.56295 0.11592-0.17222 0.36195-0.4637 0.54669-0.64801 0.18473-0.18431 0.50206-0.44536 0.70473-0.57963 0.20266-0.13469 0.53418-0.31609 0.73683-0.40324 0.20225-0.0872 0.52167-0.19807 0.7089-0.24561 0.18766-0.048 0.51291-0.10258 0.72308-0.12176 0.20975-0.0188 0.49414-0.0267 0.63175-0.0175zm-48.84-10.114c-0.31609 0.003-0.70098 0.0213-0.8553 0.0413-0.15429 0.02-0.45453 0.0746-0.6672 0.12218-0.21267 0.0471-0.55544 0.14178-0.76185 0.21017-0.20642 0.0684-0.61924 0.24603-0.9174 0.39448-0.29816 0.14887-0.71975 0.39657-0.9366 0.55127-0.21684 0.15429-0.5888 0.46704-0.82605 0.69514-0.23769 0.22769-0.52208 0.52793-0.63218 0.6672-0.11008 0.13886-0.29481 0.39449-0.41074 0.56754-0.11593 0.17306-0.30524 0.50165-0.42075 0.72975s-0.2748 0.59339-0.35362 0.81188c-0.0788 0.21809-0.19265 0.61465-0.25228 0.88072-0.0596 0.26646-0.12969 0.73017-0.15596 1.0308-0.0354 0.40991-0.0354 0.68555 0.00083 1.1 0.0263 0.30399 0.0947 0.75937 0.15178 1.0117 0.0567 0.25229 0.14387 0.58088 0.19308 0.72975 0.0492 0.14887 0.16346 0.43994 0.25395 0.64635 0.0905 0.20642 0.26354 0.54419 0.3853 0.7506 0.12135 0.20642 0.55461 0.81608 0.96202 1.3552 0.40741 0.53918 1.0688 1.3903 1.4691 1.892 0.40073 0.50165 0.91739 1.1396 1.1484 1.4178 0.23144 0.27814 0.74268 0.8811 1.1368 1.3398 0.39406 0.4587 1.012 1.1622 1.3732 1.5638 0.36113 0.40116 1.0342 1.1321 1.4958 1.6242 0.46162 0.49206 1.3269 1.3832 1.9232 1.9808 0.59673 0.59756 1.46 1.4411 1.9182 1.8752 0.4587 0.43368 1.266 1.178 1.7939 1.6543 0.52793 0.4758 1.3256 1.1788 1.7722 1.5616 0.44661 0.38322 1.1876 1.0029 1.6463 1.3778 0.4587 0.37488 1.1718 0.94703 1.5846 1.2718 0.41283 0.32484 1.1822 0.91365 1.7097 1.3085 0.5275 0.39489 1.2964 0.9591 1.7092 1.2539 0.41241 0.29482 0.77812 0.53376 0.81315 0.53084 0.0346-0.003 0.26939-0.10216 0.52167-0.22059 0.25228-0.11842 0.80602-0.36236 1.2302-0.54168 0.42451-0.17973 1.128-0.4612 1.5638-0.62633 0.43577-0.16471 1.1488-0.41783 1.5846-0.56253 0.43577-0.14428 1.1488-0.36654 1.5846-0.49372 0.43576-0.12719 1.1301-0.31567 1.5429-0.41909 0.41283-0.10342 0.92407-0.22601 1.1355-0.27271 0.21184-0.0467 0.71098-0.14929 1.1096-0.2281 0.39824-0.0784 1.0884-0.19974 1.5329-0.26939 0.44494-0.0696 1.1092-0.16388 1.4762-0.20975 0.36696-0.0459 0.97702-0.11134 1.3552-0.14595 0.37864-0.0342 1.0446-0.0846 1.4804-0.11134 0.43576-0.0271 1.4399-0.0513 2.231-0.0538 0.79148-0.003 1.7626 0.0104 2.1592 0.0296l0.72016 0.0346-0.3065-0.47247c-0.1695-0.2595-0.47775-0.75375-0.6855-1.098s-0.5415-0.9165-0.741-1.272-0.65025-1.2278-1.002-1.9387c-0.35111-0.71099-0.79732-1.668-0.99165-2.1267-0.19432-0.4587-0.47955-1.1626-0.63342-1.5637-0.15387-0.40158-0.427-1.1705-0.60715-1.7097-0.18015-0.53919-0.42159-1.3094-0.53668-1.7122-0.11551-0.4024-0.31233-1.1459-0.43785-1.6522-0.12552-0.50624-0.31526-1.359-0.42117-1.8949-0.10634-0.53627-0.24728-1.3219-0.31317-1.7464-0.0659-0.42451-0.16722-1.1751-0.22476-1.668-0.0575-0.49289-0.11718-1.0513-0.13261-1.2398-0.0154-0.1889-0.0492-0.35945-0.0751-0.37947-0.0254-0.0196-0.42826-0.20808-0.8949-0.41908-0.46662-0.21101-1.3015-0.57755-1.8556-0.81443-0.5535-0.23775-1.4288-0.60075-1.9455-0.80849-0.51525-0.20776-1.332-0.52726-1.8135-0.71026-0.4815-0.18374-1.3072-0.4875-1.8352-0.675-0.52725-0.18674-1.3808-0.48075-1.8968-0.6525-0.516-0.17174-1.3582-0.4425-1.8712-0.60149-0.51225-0.15976-1.3192-0.40125-1.7925-0.53701-0.47325-0.13575-1.1798-0.33375-1.5698-0.43949-0.39-0.10651-1.2622-0.33076-1.9395-0.49876-0.67575-0.16874-1.6238-0.3945-2.1052-0.50175-0.48225-0.10724-1.1858-0.25949-1.5638-0.33824-0.37875-0.0788-1.1858-0.2355-1.7932-0.34951-0.6075-0.11325-1.3868-0.25349-1.731-0.3105-0.3435-0.0585-1.0582-0.171-1.5878-0.252-0.52875-0.0802-1.5562-0.22125-2.2815-0.31349-1.0275-0.1305-1.446-0.1665-1.8945-0.16201zm97.402 0.0129c-0.51374-0.01-0.9249 0.006-1.2302 0.0463-0.25228 0.0334-0.89033 0.11759-1.4178 0.18723-0.52751 0.0696-1.5033 0.21184-2.1684 0.31609-0.66512 0.10383-1.7159 0.2823-2.3352 0.39573-0.61924 0.11342-1.4074 0.26354-1.7514 0.33318-0.34402 0.0701-1.1697 0.24686-1.8348 0.39364-0.66511 0.14637-1.7064 0.3899-2.3144 0.54085-0.60757 0.15137-1.6117 0.41366-2.231 0.58297-0.61924 0.16971-1.6042 0.45078-2.1892 0.6255-0.58463 0.1743-1.8703 0.5863-2.8564 0.9153-0.98617 0.32901-2.3528 0.80692-3.0362 1.0625-0.68388 0.2552-1.7722 0.67763-2.4186 0.93825-0.64676 0.26063-1.5884 0.65177-2.093 0.86903-0.50457 0.21726-1.2176 0.53084-1.5846 0.69722-0.36696 0.16638-0.75308 0.34569-0.85778 0.39865l-0.19015 0.0963-0.0725 0.7431c-0.0401 0.40908-0.11844 1.0904-0.17515 1.5149-0.0563 0.42451-0.15887 1.1075-0.22851 1.5178-0.0696 0.41075-0.20225 1.1142-0.29482 1.5638-0.093 0.44953-0.27939 1.2581-0.4145 1.7973-0.13511 0.53918-0.3778 1.417-0.53918 1.9511-0.16138 0.53418-0.42701 1.3507-0.59005 1.814-0.16347 0.4637-0.4512 1.2272-0.6401 1.6976-0.18849 0.46996-0.47163 1.1455-0.62842 1.5012-0.15721 0.35528-0.50415 1.0871-0.77145 1.6263-0.26688 0.53876-0.67804 1.3269-0.91365 1.7514-0.2352 0.42409-0.59798 1.0529-0.80565 1.397-0.20809 0.34403-0.51584 0.8382-0.6843 1.0979l-0.3065 0.47246 0.72016-0.0346c0.39657-0.0192 1.3682-0.0325 2.1592-0.0296 0.79147 0.002 1.7952 0.0267 2.231 0.0534 0.43576 0.0271 1.0925 0.0767 1.4595 0.11093 0.36696 0.0338 0.97702 0.0993 1.3552 0.14512 0.37822 0.0459 0.99788 0.13135 1.3761 0.19015 0.37822 0.0584 0.98827 0.16221 1.3552 0.23018 0.36696 0.0684 1.0425 0.2085 1.5012 0.3115s1.1906 0.2819 1.6263 0.39824c0.43576 0.11592 1.1538 0.32192 1.5963 0.45786 0.44202 0.13553 1.1551 0.36947 1.5846 0.52 0.42909 0.15012 1.1842 0.4341 1.6772 0.6305 0.49289 0.19683 1.2251 0.50666 1.6263 0.68847 0.40157 0.18223 0.78855 0.35696 0.8607 0.38907l0.13135 0.058 0.76523-0.54711c0.42117-0.30066 1.1305-0.81855 1.5766-1.151 0.44577-0.33193 1.1497-0.8682 1.5638-1.1914 0.41408-0.32276 1.1-0.86858 1.5242-1.2122 0.42451-0.34402 1.0717-0.879 1.4386-1.1893 0.36696-0.31067 1.0334-0.88568 1.4804-1.2781 0.44744-0.39281 1.0855-0.9633 1.4178-1.2676 0.33277-0.30441 1.1584-1.0855 1.8348-1.7351 0.67679-0.64969 1.7576-1.731 2.4023-2.4023 0.64467-0.67179 1.3957-1.4654 1.6688-1.7635 0.27271-0.29816 0.72141-0.79523 0.9966-1.105 0.2748-0.30983 0.78225-0.89153 1.1276-1.2927 0.34528-0.40157 0.89032-1.0487 1.2114-1.4386 0.32109-0.3899 0.83903-1.0296 1.1505-1.4211 0.3115-0.39198 0.89865-1.1518 1.3048-1.6888 0.40658-0.5371 0.83858-1.1455 0.95993-1.352 0.12176-0.20642 0.29566-0.54544 0.3874-0.75308 0.0913-0.20766 0.21308-0.52667 0.27021-0.7089 0.0575-0.18222 0.14303-0.50957 0.18973-0.72724 0.0471-0.21809 0.10801-0.64343 0.13553-0.94575 0.038-0.41951 0.0388-0.68013 0.002-1.1-0.0263-0.30232-0.0963-0.76815-0.15596-1.0346-0.0596-0.26688-0.17473-0.66345-0.25562-0.8811-0.0809-0.21809-0.24103-0.5838-0.3557-0.81315-0.11468-0.22935-0.30233-0.55794-0.417-0.72975-0.11468-0.17222-0.27564-0.3974-0.35779-0.5004-0.0822-0.10341-0.30024-0.34444-0.48455-0.53626-0.18474-0.19182-0.46704-0.45662-0.62759-0.58839-0.16054-0.13178-0.45578-0.34653-0.65635-0.47747-0.20058-0.13052-0.55712-0.32943-0.79275-0.44202-0.23561-0.11259-0.62759-0.26979-0.87113-0.34944-0.24311-0.0797-0.64635-0.18599-0.89572-0.23561-0.34069-0.068-0.64594-0.0942-1.2251-0.10467zm-48.75 48.226c-0.0129 0-0.0951 0.14553-0.18223 0.32318-0.0876 0.17764-0.34819 0.67011-0.57921 1.0946-0.23101 0.42409-0.62758 1.1184-0.88072 1.5429-0.25312 0.42409-0.7548 1.2122-1.1138 1.7514-0.35945 0.53876-0.93405 1.3552-1.2769 1.814-0.34277 0.4587-0.84398 1.1063-1.1138 1.4386-0.2698 0.33235-0.72433 0.87195-1.01 1.1984-0.28564 0.32652-0.81562 0.90863-1.1776 1.2932-0.36237 0.38489-0.99458 1.0208-1.4057 1.4136-0.41074 0.39324-0.95077 0.89528-1.2005 1.1163-0.24937 0.221-0.71849 0.62424-1.0425 0.8961-0.3236 0.27146-0.86903 0.71181-1.2118 0.97784-0.34277 0.26646-0.92947 0.70265-1.3031 0.9699-0.53042 0.37906-0.68013 0.50666-0.68013 0.57922 0 0.0509 0.038 0.47538 0.0847 0.94283 0.0463 0.46746 0.13177 1.2627 0.18931 1.7672 0.0575 0.50457 0.20642 1.6305 0.3311 2.502s0.32026 2.1192 0.43493 2.773c0.11426 0.65344 0.30107 1.6576 0.4145 2.231 0.11342 0.57338 0.33068 1.6004 0.48247 2.2822 0.15178 0.6818 0.41408 1.7889 0.58337 2.4603 0.16931 0.67137 0.43326 1.6709 0.58672 2.2214 0.15304 0.55044 0.41867 1.4699 0.58923 2.0433 0.17096 0.57338 0.56128 1.7931 0.86775 2.7105 0.30607 0.9174 0.72933 2.1371 0.94035 2.7105 0.21141 0.57338 0.57671 1.5304 0.81232 2.1267 0.2356 0.59631 0.60173 1.497 0.8136 2.0016 0.21225 0.50457 0.46829 1.0821 0.5692 1.2836 0.10092 0.201 0.2648 0.49206 0.36405 0.64635 0.0988 0.15387 0.29607 0.42618 0.43785 0.60423 0.14178 0.17806 0.37488 0.44202 0.5175 0.58631 0.14261 0.14386 0.38155 0.36279 0.53042 0.4858 0.14929 0.12302 0.43993 0.33527 0.64635 0.47121 0.20641 0.13594 0.52417 0.32235 0.70598 0.41367 0.18182 0.0917 0.49832 0.23101 0.70348 0.309 0.20516 0.0784 0.55336 0.18723 0.77438 0.24227 0.221 0.055 0.54251 0.1251 0.71432 0.15512 0.18431 0.0325 0.63009 0.055 1.0842 0.055s0.89985-0.0225 1.0842-0.055c0.17222-0.03 0.5004-0.10174 0.72933-0.15887 0.22935-0.0571 0.57671-0.16555 0.7719-0.24103 0.19557-0.0755 0.5054-0.21267 0.68847-0.30524 0.18348-0.0922 0.50206-0.27898 0.70848-0.41492 0.20641-0.13594 0.49748-0.34778 0.64635-0.47079 0.14929-0.12302 0.39823-0.35361 0.55378-0.51249 0.15554-0.15888 0.40198-0.4416 0.54752-0.62801 0.14511-0.18681 0.34152-0.4662 0.43576-0.62091 0.0942-0.15471 0.24645-0.43034 0.33819-0.61257 0.0917-0.18223 0.3803-0.8436 0.64134-1.4699 0.26105-0.62634 0.63884-1.5613 0.83985-2.077 0.20058-0.51625 0.52376-1.3699 0.71808-1.8974 0.19432-0.52751 0.59506-1.6818 0.88988-2.5646 0.29481-0.88275 0.68554-2.1026 0.8682-2.7105 0.18222-0.60799 0.45453-1.5462 0.60423-2.085 0.15012-0.53877 0.39365-1.4587 0.54168-2.0433 0.14804-0.58506 0.36405-1.4762 0.48039-1.9808 0.11592-0.50457 0.2944-1.3114 0.39615-1.7931 0.10216-0.48164 0.2723-1.3306 0.3778-1.8865 0.10592-0.55586 0.27564-1.5033 0.37697-2.1058 0.10133-0.60215 0.26021-1.63 0.35236-2.2835 0.0926-0.65386 0.21518-1.5825 0.27272-2.0642 0.0575-0.48164 0.15179-1.3398 0.20975-1.907 0.0575-0.56712 0.10467-1.0767 0.10467-1.1321 0-0.083-0.1251-0.19015-0.69847-0.60006-0.38406-0.27481-0.97036-0.71098-1.3031-0.96952-0.33235-0.25854-0.87195-0.6939-1.1993-0.96743-0.32692-0.27313-0.88987-0.76267-1.251-1.088-0.3607-0.32484-0.9633-0.89115-1.3386-1.2585-0.37572-0.36738-0.95993-0.96787-1.2986-1.3348-0.3386-0.36696-0.78022-0.85485-0.98122-1.0842-0.20099-0.22935-0.60965-0.71724-0.90862-1.0842-0.29899-0.36696-0.82403-1.0425-1.1668-1.5012-0.34236-0.4587-0.91695-1.2752-1.276-1.814-0.35945-0.53918-0.86107-1.3274-1.115-1.7514-0.25396-0.42451-0.64094-1.1-0.85988-1.5012-0.21892-0.40157-0.47913-0.89407-0.57838-1.0946-0.0988-0.20058-0.19057-0.36488-0.20308-0.36488z"/>
 </g>

</g>


</svg>